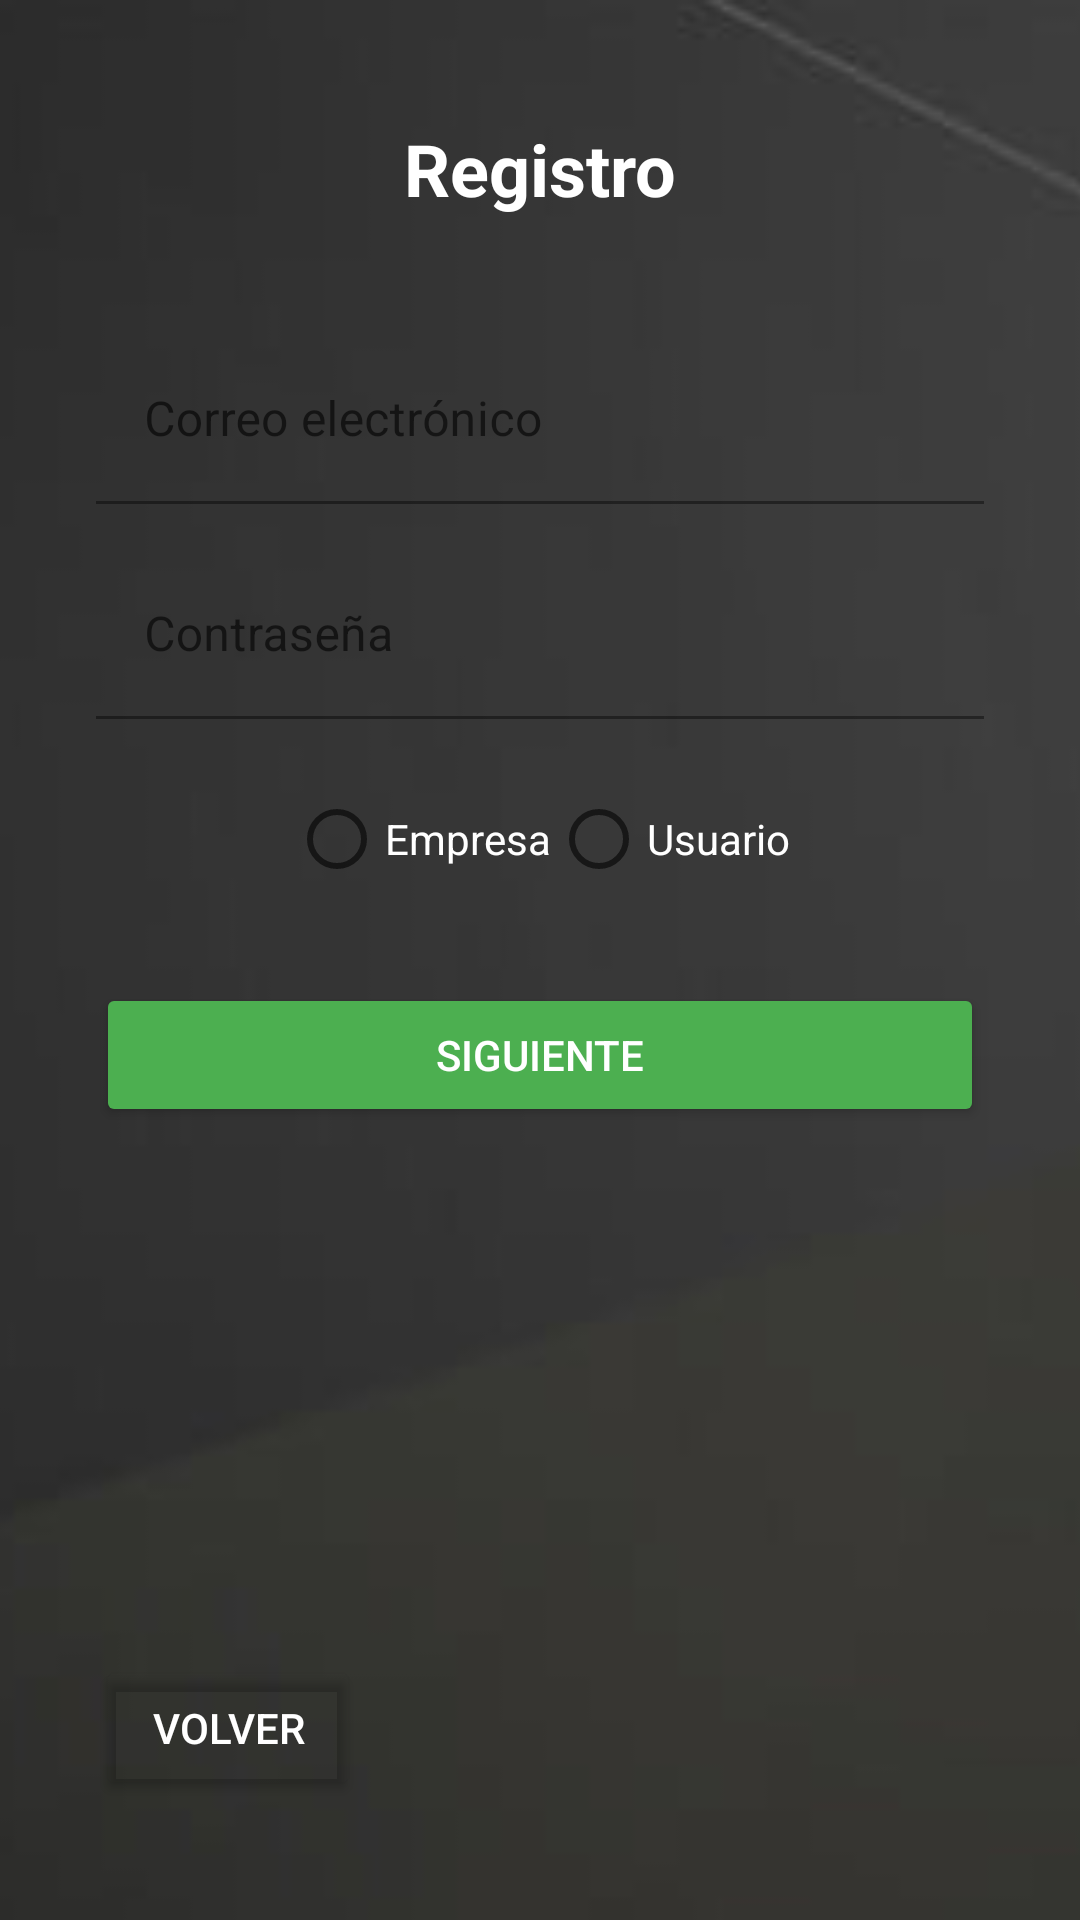

The Android layout XML behind this screen, and the referenced resources:
<!-- AndroidManifest.xml: application theme AppTheme -->
<!-- res/layout/activity_registrer_form.xml -->
<?xml version="1.0" encoding="utf-8"?>
<androidx.constraintlayout.widget.ConstraintLayout
    xmlns:android="http://schemas.android.com/apk/res/android"
    xmlns:app="http://schemas.android.com/apk/res-auto"
    xmlns:tools="http://schemas.android.com/tools"
    android:layout_width="match_parent"
    android:layout_height="match_parent"
    tools:context=".RegistrerActivity">

    
    <ImageView
        android:id="@+id/backgroundImageRegistro"
        android:layout_width="match_parent"
        android:layout_height="match_parent"
        android:scaleType="centerCrop"
        android:src="@drawable/login" />

    
    <TextView
        android:id="@+id/registroTitle"
        android:layout_width="wrap_content"
        android:layout_height="wrap_content"
        android:text="Registro"
        android:textSize="24sp"
        android:textColor="@color/white"
        android:textStyle="bold"
        android:layout_marginTop="40dp"
        app:layout_constraintTop_toTopOf="parent"
        app:layout_constraintStart_toStartOf="parent"
        app:layout_constraintEnd_toEndOf="parent" />

    
    <com.google.android.material.textfield.TextInputLayout
        android:id="@+id/nombreInputLayout"
        android:layout_width="0dp"
        android:layout_height="wrap_content"
        android:hint="Nombre completo"
        android:layout_marginTop="24dp"
        android:layout_marginHorizontal="32dp"
        app:boxStrokeColor="@color/white"
        app:hintTextColor="@color/white_hint_strong"
        app:layout_constraintTop_toBottomOf="@id/registroTitle"
        app:layout_constraintStart_toStartOf="parent"
        app:layout_constraintEnd_toEndOf="parent">
    </com.google.android.material.textfield.TextInputLayout>

    
    <com.google.android.material.textfield.TextInputLayout
        android:id="@+id/correoInputLayout"
        android:layout_width="0dp"
        android:layout_height="wrap_content"
        android:hint="Correo electrónico"
        android:layout_marginTop="16dp"
        android:layout_marginHorizontal="32dp"
        app:boxStrokeColor="@color/white"
        app:hintTextColor="@color/white_hint_strong"
        app:layout_constraintTop_toBottomOf="@id/nombreInputLayout"
        app:layout_constraintStart_toStartOf="parent"
        app:layout_constraintEnd_toEndOf="parent">

        <com.google.android.material.textfield.TextInputEditText
            android:id="@+id/correoEditText"
            android:layout_width="match_parent"
            android:layout_height="wrap_content"
            android:inputType="textEmailAddress"
            android:textColor="@color/white"
            android:backgroundTint="@android:color/transparent"
            android:textColorHint="@color/white_hint_strong"
            android:background="#eeefef "/>
    </com.google.android.material.textfield.TextInputLayout>

    
    <com.google.android.material.textfield.TextInputLayout
        android:id="@+id/contrasenaInputLayout"
        android:layout_width="0dp"
        android:layout_height="wrap_content"
        android:hint="Contraseña"
        android:layout_marginTop="16dp"
        android:layout_marginHorizontal="32dp"
        app:boxStrokeColor="@color/white"
        app:hintTextColor="@color/white_hint_strong"
        app:layout_constraintTop_toBottomOf="@id/correoInputLayout"
        app:layout_constraintStart_toStartOf="parent"
        app:layout_constraintEnd_toEndOf="parent">

        <com.google.android.material.textfield.TextInputEditText
            android:id="@+id/contrasenaEditText"
            android:layout_width="match_parent"
            android:layout_height="wrap_content"
            android:inputType="textPassword"
            android:textColor="@color/white"
            android:backgroundTint="@android:color/transparent"
            android:textColorHint="@color/white_hint_strong"
            android:background="#eeefef "/>
    </com.google.android.material.textfield.TextInputLayout>

    
    <RadioGroup
        android:id="@+id/radioGroupTipoUsuario"
        android:layout_width="0dp"
        android:layout_height="wrap_content"
        android:orientation="horizontal"
        android:gravity="center"
        android:layout_marginTop="16dp"
        android:layout_marginHorizontal="32dp"
        app:layout_constraintTop_toBottomOf="@id/contrasenaInputLayout"
        app:layout_constraintStart_toStartOf="parent"
        app:layout_constraintEnd_toEndOf="parent">

        <RadioButton
            android:id="@+id/radioEmpresa"
            android:layout_width="wrap_content"
            android:layout_height="wrap_content"
            android:text="Empresa"
            android:textColor="@color/white" />

        <RadioButton
            android:id="@+id/radioUsuario"
            android:layout_width="wrap_content"
            android:layout_height="wrap_content"
            android:text="Usuario"
            android:textColor="@color/white" />
    </RadioGroup>

    
    <Button
        android:id="@+id/btnSiguiente"
        android:layout_width="0dp"
        android:layout_height="wrap_content"
        android:layout_marginHorizontal="32dp"
        android:layout_marginTop="24dp"
        android:backgroundTint="@color/green_primary"
        android:text="Siguiente"
        android:textColor="@color/white"
        app:layout_constraintEnd_toEndOf="parent"
        app:layout_constraintStart_toStartOf="parent"
        app:layout_constraintTop_toBottomOf="@id/radioGroupTipoUsuario" />

    
    <Button
        android:id="@+id/btnVolverRegistro"
        android:layout_width="wrap_content"
        android:layout_height="wrap_content"
        android:layout_marginStart="32dp"
        android:layout_marginBottom="40dp"
        android:backgroundTint="@android:color/transparent"
        android:text="Volver"
        android:textColor="@color/white"
        app:layout_constraintBottom_toBottomOf="parent"
        app:layout_constraintEnd_toEndOf="parent"
        app:layout_constraintHorizontal_bias="0.0"
        app:layout_constraintStart_toStartOf="parent" />

</androidx.constraintlayout.widget.ConstraintLayout>
<!-- resources referenced by this layout -->
<resources>
  <color name="green_primary">#4CAF50</color>
  <color name="white">#FFFFFF</color>
  <color name="white_hint_strong">#FFFFFF</color>
  <!-- drawable login: png bitmap (drawable, 60863 bytes) -->
  <style name="AppTheme" parent="Theme.MaterialComponents.DayNight.NoActionBar">
          
          <item name="colorPrimary">@color/colorPrimary</item>
          <item name="colorPrimaryVariant">@color/colorPrimary</item>
          <item name="colorOnPrimary">@color/white</item>
  
          <item name="colorSecondary">@color/colorSecondary</item>
          <item name="colorSecondaryVariant">@color/colorSecondary</item>
          <item name="colorOnSecondary">@color/white</item>
  
          
          <item name="android:colorBackground">@color/dark_background</item>
          <item name="android:textColor">@color/white</item>
      </style>
  <color name="colorPrimary">#A5D6A7</color>
  <color name="colorSecondary">#F48FB1</color>
  <color name="dark_background">#121212</color>
</resources>
